Run: headless pygame with SDL's dummy video driver; simulated clock (each Clock.tick advances the game by its frame time, no real sleeping); random seed 0; keys injected as events and as key.get_pressed() state; no mouse input; restart key R tapped at the start of phases 3 and 4.
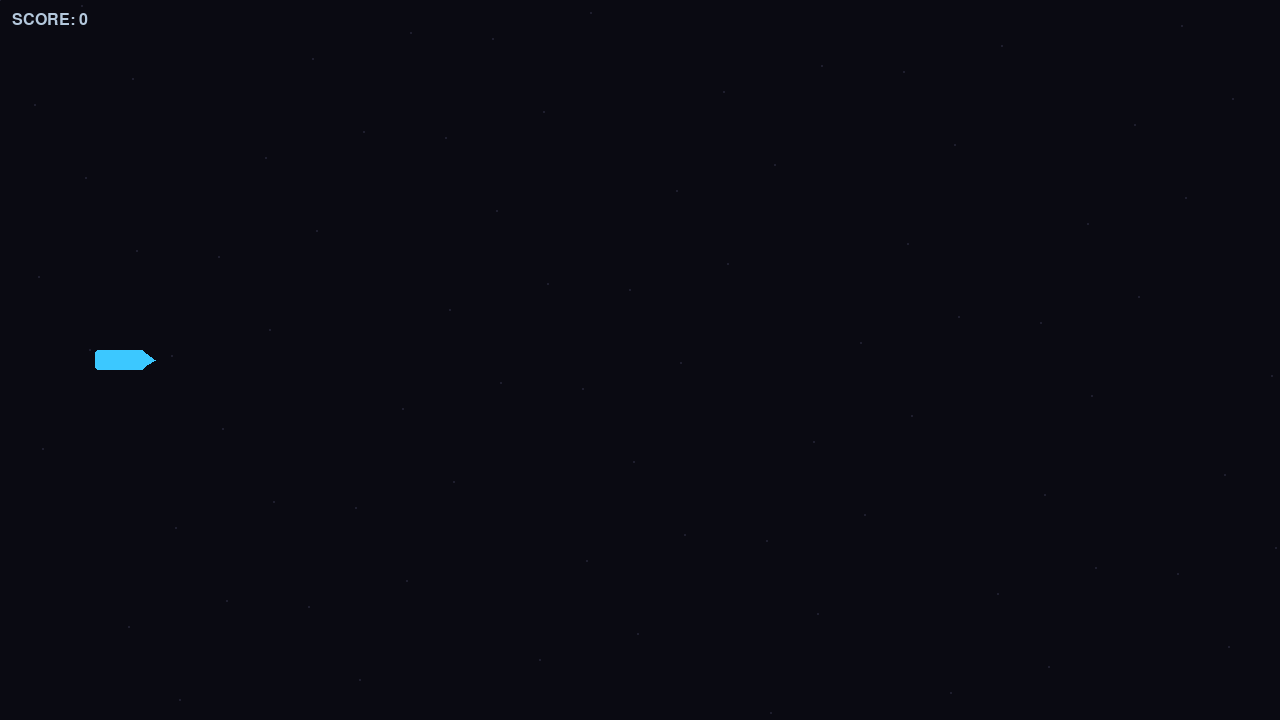
Frame 1 of 4 · flips 1–60 · no input
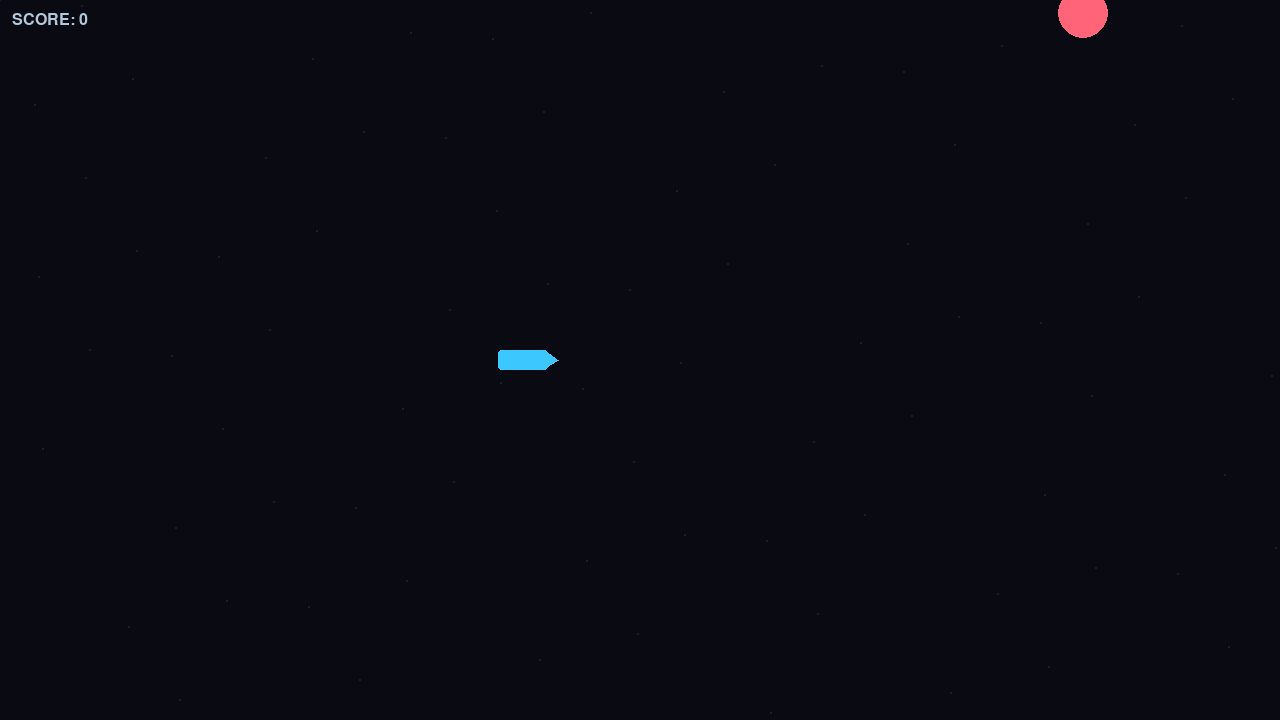
Frame 2 of 4 · flips 61–180 · tapped SPACE, RETURN · held RIGHT (→), D
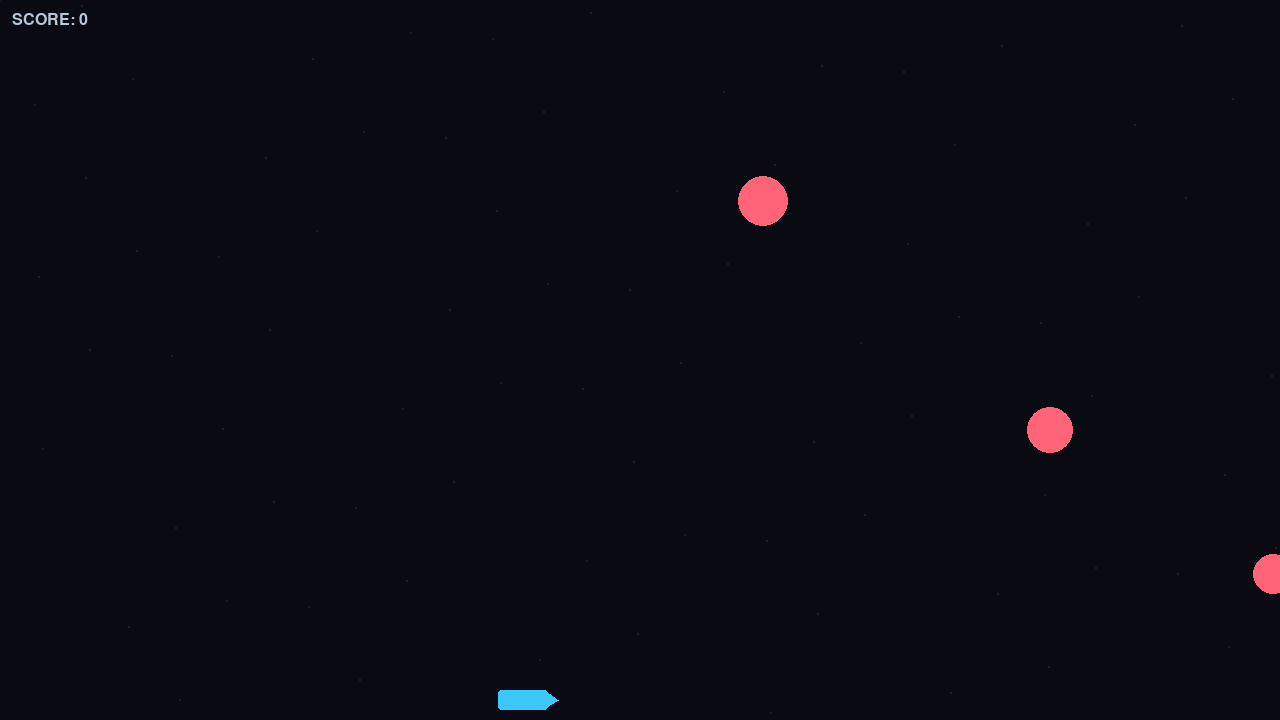
Frame 3 of 4 · flips 181–300 · tapped R · held DOWN (↓), S
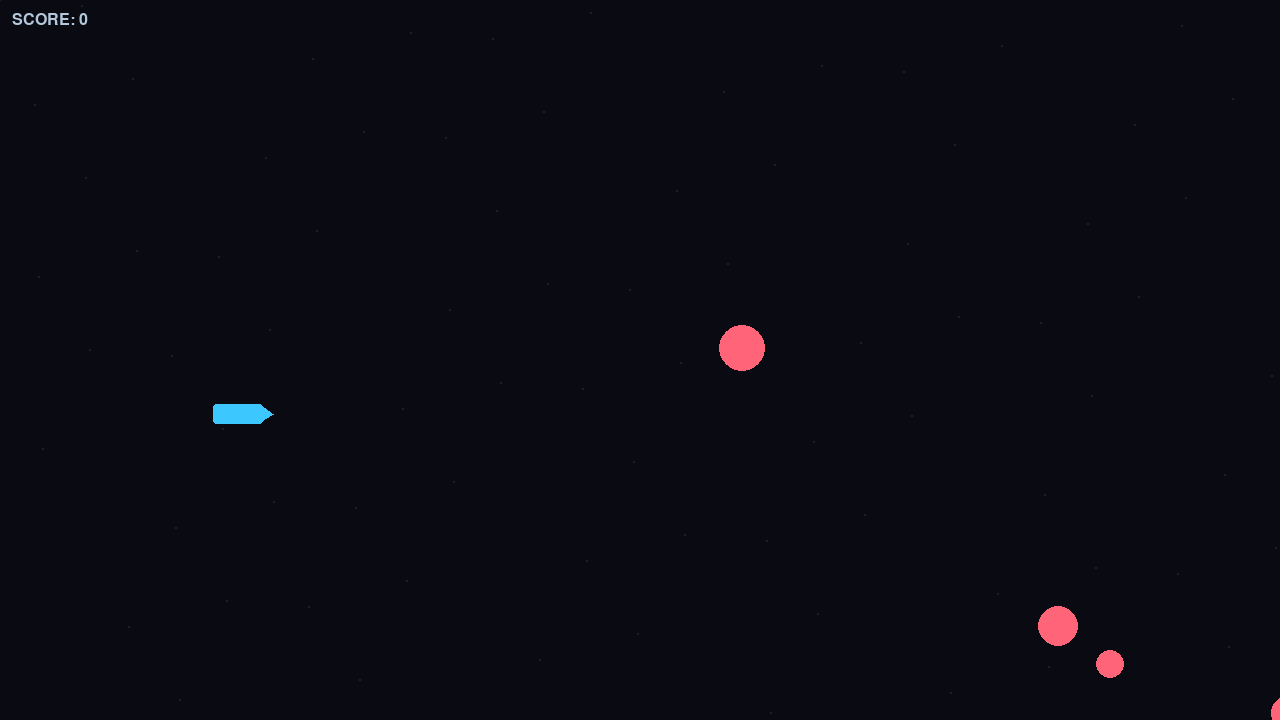
Frame 4 of 4 · flips 301–420 · tapped R · held LEFT (←), A, UP (↑), W

The pygame program that drew these frames:

import math
import random
import sys

import pygame

WIDTH, HEIGHT = 1280, 720
FPS = 120

SHIP_WIDTH = 50
SHIP_HEIGHT = 20
SHIP_SPEED = 420.0  # units per second at full stick deflection
SHIP_COLOR = (60, 200, 255)

PROJECTILE_SPEED = 800.0
PROJECTILE_RADIUS = 3
PROJECTILE_COLOR = (255, 240, 120)
FIRE_COOLDOWN = 0.12  # seconds between shots (prevents spam from held button)

# randomized spawn interval (min, max) seconds
OBSTACLE_MIN_INTERVAL = (0.35, 0.85)
OBSTACLE_BASE_SPEED = (200.0, 360.0)  # leftward speed range
OBSTACLE_RADIUS = (12, 30)  # circle size range
OBSTACLE_AMPLITUDE = (30, 140)  # vertical sine amplitude
OBSTACLE_FREQ = (0.8, 2.2)  # cycles per second
OBSTACLE_COLOR = (255, 100, 120)

BG_COLOR = (10, 10, 18)
HUD_COLOR = (180, 200, 220)
DEADZONE = 0.15

LEFT_STICK_X = 0
LEFT_STICK_Y = 1
RB_BUTTON_INDEX = 5
RT_AXIS_INDEX = 5


def clamp(value, lo, hi):
    return lo if value < lo else hi if value > hi else value


def circle_rect_collision(cx, cy, cr, rx, ry, rw, rh):
    # find the closest point on rect to circle center
    closest_x = clamp(cx, rx, rx + rw)
    closest_y = clamp(cy, ry, ry + rh)
    dx = cx - closest_x
    dy = cy - closest_y
    return (dx * dx + dy * dy) <= (cr * cr)


class Ship:
    def __init__(self, x, y):
        self.w = SHIP_WIDTH
        self.h = SHIP_HEIGHT
        self.x = x
        self.y = y
        self.cooldown = 0.0

    @property
    def rect(self):
        return pygame.Rect(
            int(self.x - self.w * 0.5),
            int(self.y - self.h * 0.5),
            self.w,
            self.h,
        )

    @property
    def projectile_firing_position(self):
        return (self.x + self.w * 0.5, self.y)

    def update(self, dt, move_vec):
        self.cooldown = max(0.0, self.cooldown - dt)
        self.x += move_vec[0] * SHIP_SPEED * dt
        self.y += move_vec[1] * SHIP_SPEED * dt
        margin = 10
        self.x = clamp(
            self.x,
            margin + self.w * 0.5,
            WIDTH - margin - self.w * 0.5,
        )
        self.y = clamp(
            self.y,
            margin + self.h * 0.5,
            HEIGHT - margin - self.h * 0.5,
        )

    def can_fire(self):
        return self.cooldown <= 0.0

    def fire(self):
        self.cooldown = FIRE_COOLDOWN
        tipx, tipy = self.projectile_firing_position
        return Projectile(tipx, tipy)

    def draw(self, surf):
        r = self.rect
        pygame.draw.rect(surf, SHIP_COLOR, r, 0, border_radius=3)
        nose = [
            (r.right + 10, r.centery),
            (r.right - 3, r.centery - (r.height // 2 - 0)),
            (r.right - 3, r.centery + (r.height // 2 - 2)),
        ]
        pygame.draw.polygon(surf, SHIP_COLOR, nose)


class Projectile:
    def __init__(self, x, y):
        self.x = x
        self.y = y
        self.r = PROJECTILE_RADIUS
        self.alive = True

    def update(self, dt):
        self.x += PROJECTILE_SPEED * dt
        if self.x - self.r > WIDTH + 20:
            self.alive = False

    def draw(self, surf):
        pygame.draw.circle(
            surf,
            PROJECTILE_COLOR,
            (int(self.x), int(self.y)),
            self.r,
        )


class Obstacle:
    def __init__(self, radius, base_y, amp, freq_hz, phase, speed):
        self.r = radius
        self.base_y = base_y
        self.amp = amp
        self.freq = freq_hz * 2.0 * math.pi  # to radians/sec
        self.phase = phase
        self.speed = speed
        self.t = 0.0
        self.x = WIDTH + self.r + 2
        self.y = base_y
        self.alive = True

    def update(self, dt):
        self.t += dt
        self.x -= self.speed * dt
        self.y = self.base_y + self.amp * math.sin(
            self.freq * self.t + self.phase
        )
        if self.x + self.r < -30:
            self.alive = False

    def draw(self, surf):
        pygame.draw.circle(
            surf,
            OBSTACLE_COLOR,
            (int(self.x), int(self.y)),
            self.r,
        )


def main():
    pygame.init()
    pygame.display.set_caption("Sine Space Run")
    screen = pygame.display.set_mode((WIDTH, HEIGHT))
    clock = pygame.time.Clock()
    font = pygame.font.SysFont(None, 24)

    pygame.joystick.init()
    joysticks = [
        pygame.joystick.Joystick(i) for i in range(pygame.joystick.get_count())
    ]
    for joystick in joysticks:
        joystick.init()

    if joysticks:
        joystick = joysticks[0]
        print("hoystick:", joystick.get_name())
        print(
            "axes:",
            joystick.get_numaxes(),
            "buttons:",
            joystick.get_numbuttons(),
        )
    else:
        joystick = None
        print("no joystick detected, keyboard fallback enabled")

    ship = Ship(120, HEIGHT // 2)

    projectiles = []
    obstacles = []

    def schedule_next_spawn():
        return random.uniform(*OBSTACLE_MIN_INTERVAL)

    spawn_timer = schedule_next_spawn()
    score = 0
    running = True
    game_over = False

    while running:
        ticker = clock.tick(FPS) / 1000.0

        move_x = 0.0
        move_y = 0.0
        shoot_pressed = False

        for event in pygame.event.get():
            if event.type == pygame.QUIT:
                running = False

        if joystick:
            x = joystick.get_axis(LEFT_STICK_X)
            y = joystick.get_axis(LEFT_STICK_Y)
            # deadzone
            move_x = 0.0 if abs(x) < DEADZONE else x
            move_y = 0.0 if abs(y) < DEADZONE else y

            # RB button
            if (
                joystick.get_numbuttons() > RB_BUTTON_INDEX
                and joystick.get_button(RB_BUTTON_INDEX)
            ):
                shoot_pressed = True

            # also allow RT axis as shoot if pushed significantly
            if joystick.get_numaxes() > RT_AXIS_INDEX:
                rt_val = joystick.get_axis(RT_AXIS_INDEX)
                # heuristics: on some drivers, rest= -1.0 pressed= +1.0
                # on others [0..1]
                # the second term catches odd mappings
                if rt_val > 0.5 or (rt_val > -0.1 and rt_val < 0.0):
                    # we'll rely on the >0.5 path primarily
                    pass
                if rt_val > 0.5:
                    shoot_pressed = True

        # keyboard fallback
        keys = pygame.key.get_pressed()
        if keys[pygame.K_LEFT] or keys[pygame.K_a]:
            move_x -= 1.0
        if keys[pygame.K_RIGHT] or keys[pygame.K_d]:
            move_x += 1.0
        if keys[pygame.K_UP] or keys[pygame.K_w]:
            move_y -= 1.0
        if keys[pygame.K_DOWN] or keys[pygame.K_s]:
            move_y += 1.0
        if keys[pygame.K_SPACE]:
            shoot_pressed = True

        # normalize diagonal speed for keyboard fallback
        mag = math.hypot(move_x, move_y)
        if mag > 1e-6:
            move_x /= max(1.0, mag)
            move_y /= max(1.0, mag)

        if not game_over:
            ship.update(ticker, (move_x, move_y))

            if shoot_pressed and ship.can_fire():
                projectiles.append(ship.fire())

            # spawn obstacles
            spawn_timer -= ticker
            if spawn_timer <= 0.0:
                r = random.randint(*OBSTACLE_RADIUS)
                base_y = random.uniform(60, HEIGHT - 60)
                amp = random.uniform(*OBSTACLE_AMPLITUDE)
                freq = random.uniform(*OBSTACLE_FREQ)
                phase = random.uniform(0, math.tau)
                speed = random.uniform(*OBSTACLE_BASE_SPEED)
                obstacles.append(Obstacle(r, base_y, amp, freq, phase, speed))
                spawn_timer = schedule_next_spawn()

            for p in projectiles:
                p.update(ticker)
            for o in obstacles:
                o.update(ticker)

            # collisions: projectile vs obstacle
            for o in obstacles:
                if not o.alive:
                    continue
                for p in projectiles:
                    if not p.alive:
                        continue
                    # projectile is small circle
                    if (p.x - o.x) ** 2 + (p.y - o.y) ** 2 <= (o.r + p.r) ** 2:
                        p.alive = False
                        o.alive = False
                        score += 1

            # collisions: ship vs obstacle (rect vs circle)
            sr = ship.rect
            for o in obstacles:
                if not o.alive:
                    continue
                if circle_rect_collision(o.x, o.y, o.r, sr.x, sr.y, sr.w, sr.h):
                    game_over = True
                    break

            # cleanup
            projectiles = [p for p in projectiles if p.alive]
            obstacles = [o for o in obstacles if o.alive]

        screen.fill(BG_COLOR)

        # stars parallax (simple)
        # (cheap sparkle effect without extra state)
        for i in range(80):
            sx = (i * 137) % WIDTH
            sy = (i * 251) % HEIGHT
            pygame.draw.circle(screen, (30, 30, 45), (sx, sy), 1)

        for p in projectiles:
            p.draw(screen)
        for o in obstacles:
            o.draw(screen)

        ship.draw(screen)

        hud = font.render(f"SCORE: {score}", True, HUD_COLOR)
        screen.blit(hud, (12, 12))

        if game_over:
            over = pygame.font.SysFont(None, 64).render(
                "GAME OVER",
                True,
                (255, 80, 100),
            )
            screen.blit(
                over,
                (
                    WIDTH // 2 - over.get_width() // 2,
                    HEIGHT // 2 - over.get_height() // 2,
                ),
            )
            sub = font.render(
                "Press ESC to quit or R to restart",
                True,
                HUD_COLOR,
            )
            screen.blit(
                sub,
                (WIDTH // 2 - sub.get_width() // 2, HEIGHT // 2 + 40),
            )

            keys = pygame.key.get_pressed()

            if keys[pygame.K_ESCAPE]:
                running = False

            if keys[pygame.K_r]:
                ship = Ship(120, HEIGHT // 2)
                projectiles.clear()
                obstacles.clear()
                score = 0
                spawn_timer = schedule_next_spawn()
                game_over = False

        pygame.display.flip()

    pygame.quit()
    sys.exit()


# pixel images::
#  - replace Ship.draw() to blit a ship image centered at (self.x, self.y)
#  - replace Obstacle.draw() to blit an obstacle sprite centered on
#    (self.x, self.y).

if __name__ == "__main__":
    main()
